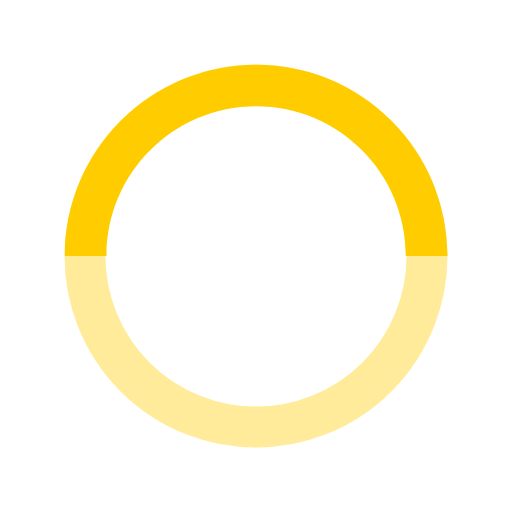
t = 0.00 s
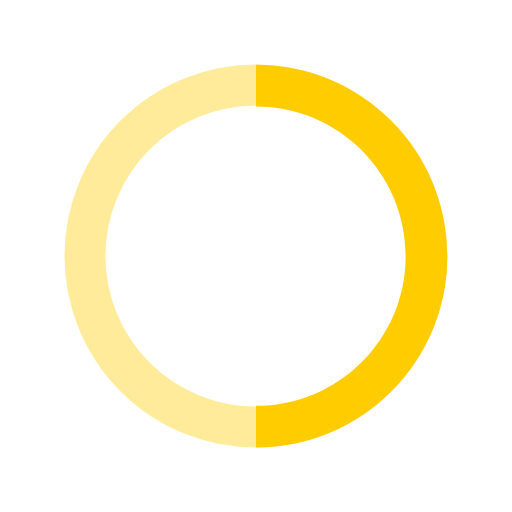
t = 0.15 s
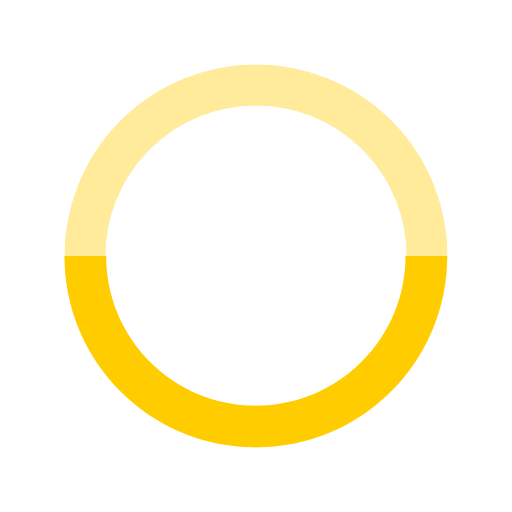
t = 0.30 s
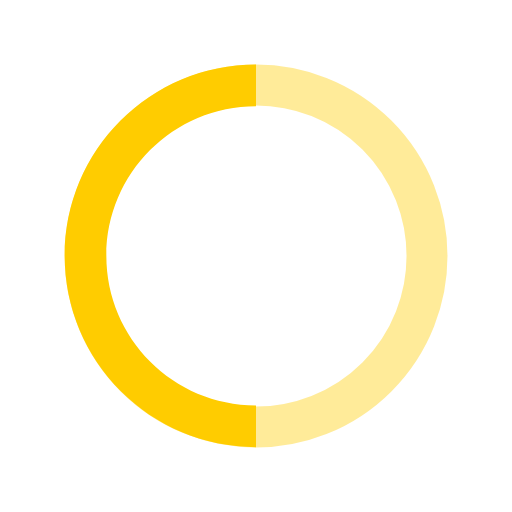
t = 0.45 s

The animated SVG that drew these frames (rendered in a browser with its animation timeline set to each time). Animation: 1 SMIL element (animateTransform=1); one cycle of 0.60 s, repeats indefinitely.

<svg
    version="1.1"
    id="loader-1"
    xmlns="http://www.w3.org/2000/svg"
    xmlnsXlink="http://www.w3.org/1999/xlink"
    x="0px"
    y="0px"
    viewBox="0 0 50 50"
    xmlSpace="preserve"
>
    <circle cx="25" cy="25" r="16.7" stroke="#fc0" stroke-width="4px" fill="none" opacity="0.4"></circle>
    <path
        fill="#fc0"
        d="M43.7,25c0-10.318-8.364-18.683-18.683-18.683c-10.318,0-18.683,8.365-18.683,18.683h4.068c0-8.071,6.543-14.615,14.615-14.615c8.072,0,14.615,6.543,14.615,14.615H43.7z"
    >
        <animateTransform
            attributeType="xml"
            attributeName="transform"
            type="rotate"
            from="0 25 25"
            to="360 25 25"
            dur="0.6s"
            repeatCount="indefinite"
        />
    </path>
</svg>